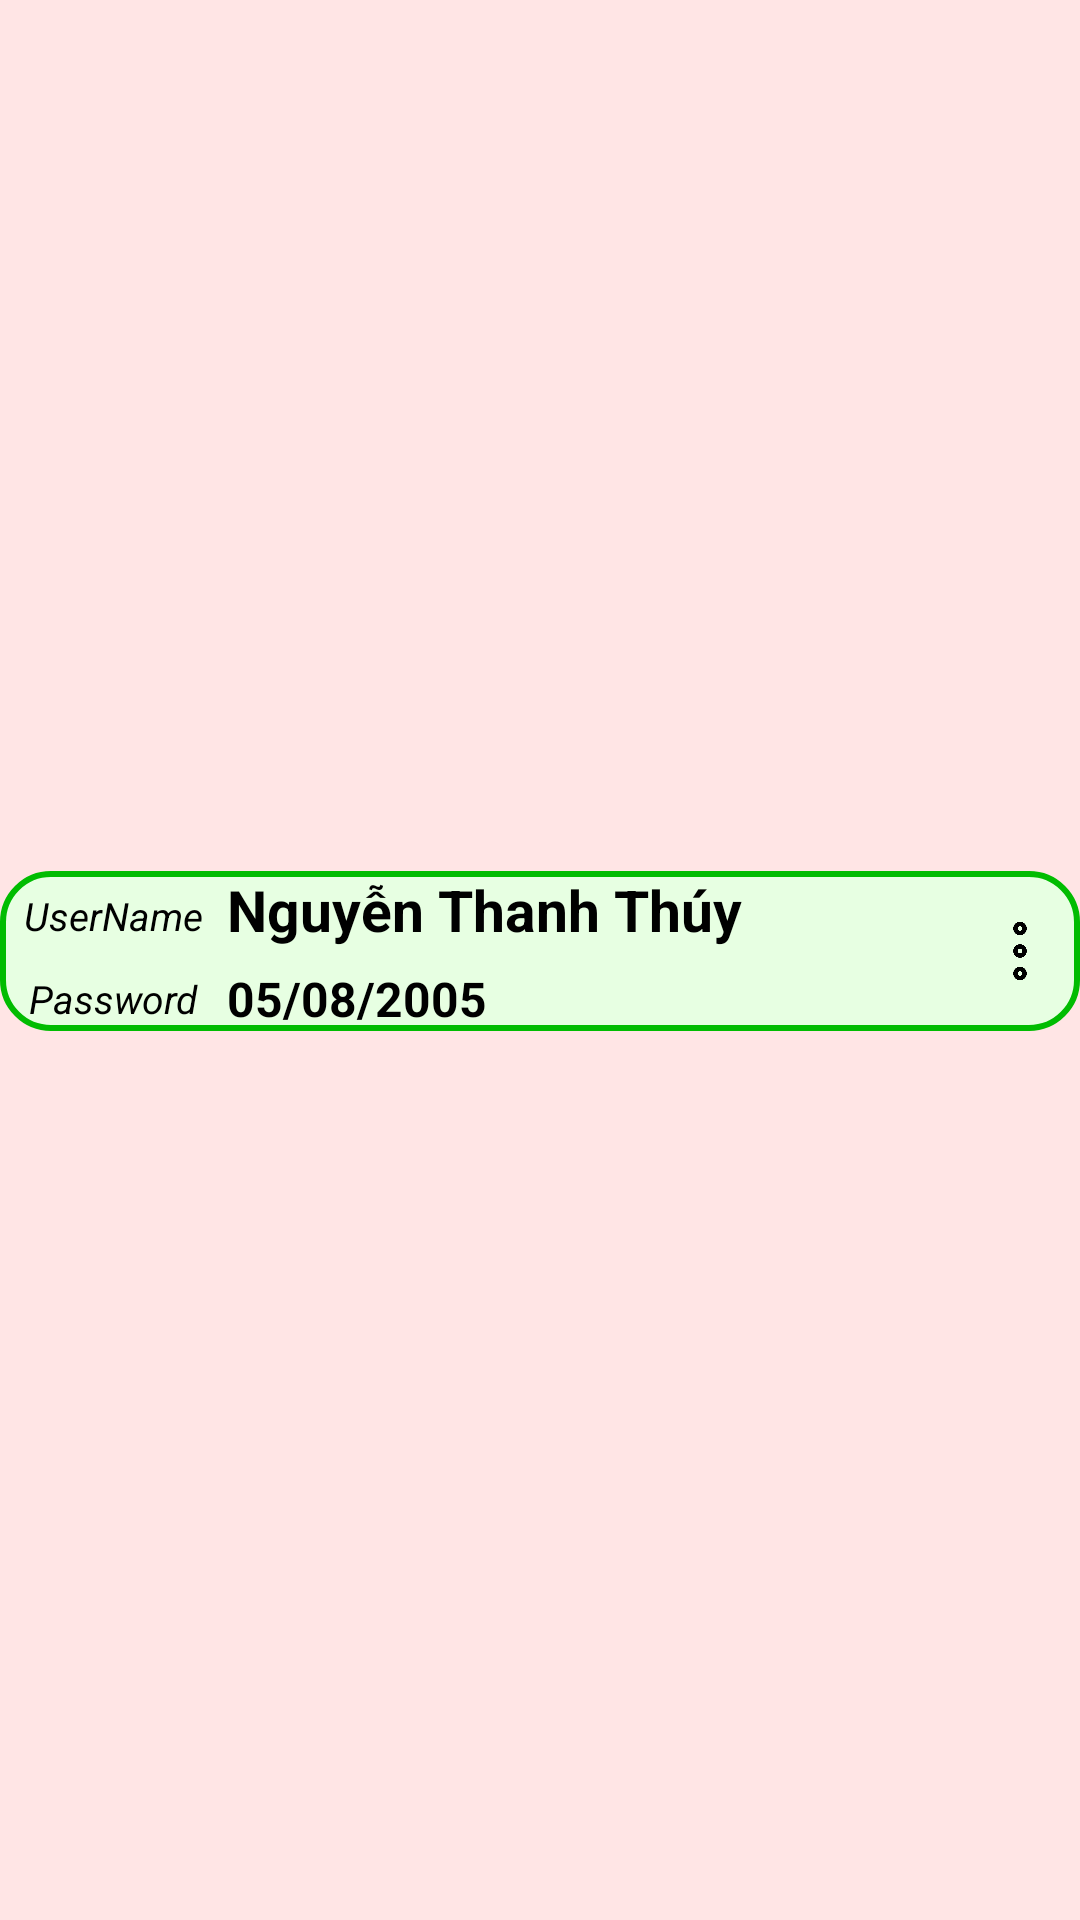

Here is an Android app screen rendered from its layout file. Give the layout XML and the strings, colors and styles it references.
<!-- AndroidManifest.xml: application theme Theme.LoginCustomer -->
<!-- res/layout/layout_account_item.xml -->
<?xml version="1.0" encoding="utf-8"?>
<LinearLayout xmlns:android="http://schemas.android.com/apk/res/android"
    android:layout_width="match_parent"
    android:layout_height="wrap_content"
    android:background="#FFE5E5"
    android:paddingTop="4dp"
    android:paddingBottom="10dp"
    android:orientation="vertical"
    android:gravity="center">

    <LinearLayout
        android:layout_width="match_parent"
        android:layout_height="wrap_content"
        android:background="@drawable/bg_border_green_circle"
        android:orientation="horizontal">

        <LinearLayout
            android:layout_width="wrap_content"
            android:layout_height="wrap_content"
            android:layout_marginTop="6dp"
            android:orientation="vertical"
            android:weightSum="2">

            <TextView
                android:id="@+id/textView2"
                android:layout_width="match_parent"
                android:layout_height="match_parent"
                android:layout_gravity="center"
                android:layout_marginBottom="10dp"
                android:layout_weight="1"
                android:paddingLeft="8dp"

                android:text="UserName"
                android:textAlignment="center"
                android:textSize="13sp"
                android:textStyle="italic" />

            <TextView
                android:id="@+id/textView3"
                android:layout_width="match_parent"
                android:layout_height="match_parent"
                android:layout_gravity="center"
                android:layout_weight="1"
                android:paddingLeft="8dp"
                android:text="Password"
                android:textAlignment="center"
                android:textSize="13sp"
                android:textStyle="italic" />
        </LinearLayout>

        <LinearLayout
            android:layout_width="0dp"
            android:layout_weight="1"
            android:layout_height="wrap_content"
            android:orientation="vertical">

            <TextView
                android:id="@+id/acc_txt_user"
                android:layout_width="match_parent"
                android:layout_weight="1"
                android:textSize="19sp"
                android:paddingLeft="8dp"
                android:textStyle="bold"
                android:layout_marginBottom="6dp"
                android:layout_height="wrap_content"
                android:text="Nguyễn Thanh Thúy"/>

            <TextView
                android:id="@+id/acc_txt_password"
                android:layout_width="match_parent"
                android:paddingLeft="8dp"
                android:textSize="16sp"
                android:textStyle="bold"
                android:layout_height="wrap_content"
                android:gravity="start"
                android:text="05/08/2005"/>
        </LinearLayout>

        <ImageView
            android:id="@+id/acc_icon_moreOption"
            android:layout_width="24dp"
            android:layout_height="match_parent"
            android:layout_marginRight="8dp"
            android:src="@drawable/img_threedot" />

    </LinearLayout>
</LinearLayout>
<!-- resources referenced by this layout -->
<resources>
  <!-- drawable bg_border_green_circle (drawable) -->
  <?xml version="1.0" encoding="utf-8"?>
  <shape xmlns:android="http://schemas.android.com/apk/res/android"
      android:shape="rectangle">
  
      <solid android:color="#E7FFE2" />
  
      <corners android:radius="16dp" />
  
      <stroke
          android:width="2dp"
          android:color="#01BC01" />
  </shape>
  <!-- drawable img_threedot: png bitmap (drawable, 5879 bytes) -->
  <style name="Theme.LoginCustomer" parent="Base.Theme.LoginCustomer" />
  <style name="Base.Theme.LoginCustomer" parent="Theme.Material3.DayNight.NoActionBar">
          
          
          <item name="android:textViewStyle">@style/MyTextViewStyle</item>
  
      </style>
  <style name="MyTextViewStyle">
          <item name="android:textColor">#000000</item> 
      </style>
</resources>
